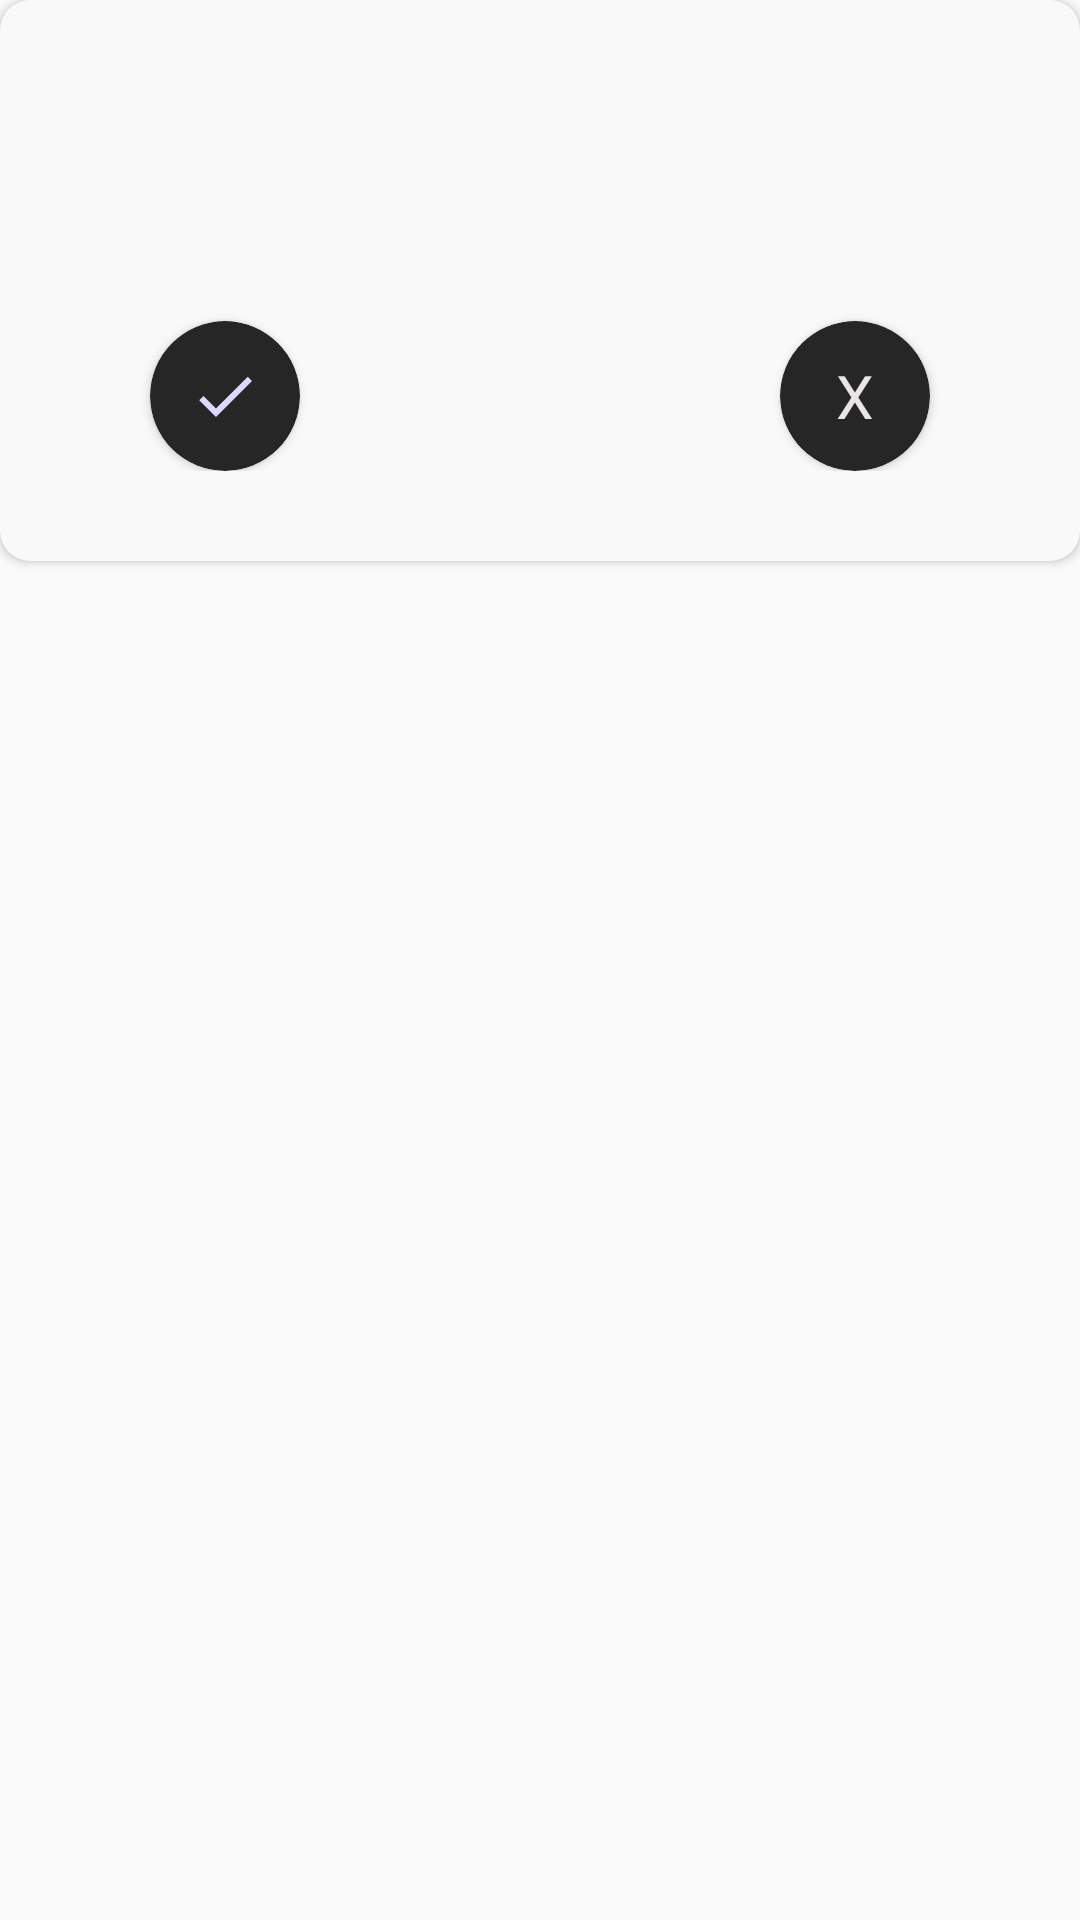

Android layout source for this screen:
<!-- AndroidManifest.xml: application theme AppTheme -->
<!-- res/layout/delete_confirmation_dialog.xml -->
<?xml version="1.0" encoding="utf-8"?>
<RelativeLayout xmlns:android="http://schemas.android.com/apk/res/android"
    xmlns:app="http://schemas.android.com/apk/res-auto"
    android:layout_width="match_parent"
    android:layout_height="wrap_content">

    <androidx.cardview.widget.CardView
        android:layout_width="match_parent"
        android:layout_height="wrap_content"
        app:cardBackgroundColor="#F9F9F9"
        app:cardCornerRadius="10dp">

        <RelativeLayout
            android:id="@+id/deleteDialogRelativeLayout"
            android:layout_width="match_parent"
            android:layout_height="wrap_content"
            android:paddingBottom="30dp">

            <TextView
                android:id="@+id/confirmation_text"
                android:layout_width="wrap_content"
                android:layout_height="wrap_content"
                android:layout_centerHorizontal="true"
                android:layout_marginTop="30dp"
                android:textColor="#262626"
                android:textSize="20sp" />

            <androidx.cardview.widget.CardView
                android:id="@+id/positiveBtn"
                android:layout_width="50dp"
                android:layout_height="50dp"
                android:layout_below="@+id/confirmation_text"
                android:layout_marginTop="50dp"
                android:layout_marginStart="50dp"
                android:layout_alignParentStart="true"
                app:cardCornerRadius="25dp"
                app:cardBackgroundColor="@color/colorPrimaryDark">

                <ImageView
                    android:layout_width="wrap_content"
                    android:layout_height="wrap_content"
                    android:src="@drawable/ic_check_white_24dp"
                    android:layout_gravity="center"/>

            </androidx.cardview.widget.CardView>

            <androidx.cardview.widget.CardView
                android:id="@+id/negativeBtn"
                android:layout_width="50dp"
                android:layout_height="50dp"
                android:layout_below="@+id/confirmation_text"
                android:layout_marginTop="50dp"
                android:layout_marginEnd="50dp"
                android:layout_alignParentEnd="true"
                app:cardCornerRadius="25dp"
                app:cardBackgroundColor="@color/colorPrimaryDark">

                <TextView
                    android:layout_width="wrap_content"
                    android:layout_height="wrap_content"
                    android:text="X"
                    android:textSize="20sp"
                    android:textColor="#E9E5E6"
                    android:layout_gravity="center"/>

            </androidx.cardview.widget.CardView>

        </RelativeLayout>

    </androidx.cardview.widget.CardView>

</RelativeLayout>
<!-- resources referenced by this layout -->
<resources>
  <color name="colorPrimaryDark">#262626</color>
  <!-- drawable ic_check_white_24dp (drawable) -->
  <vector android:height="24dp" android:tint="#DED7FF"
      android:viewportHeight="24.0" android:viewportWidth="24.0"
      android:width="24dp" xmlns:android="http://schemas.android.com/apk/res/android">
      <path android:fillColor="#FF000000" android:pathData="M9,16.17L4.83,12l-1.42,1.41L9,19 21,7l-1.41,-1.41z"/>
  </vector>
  <style name="AppTheme" parent="Theme.AppCompat.Light.NoActionBar">
          
          <item name="colorPrimary">@color/colorPrimary</item>
          <item name="colorPrimaryDark">@color/colorPrimaryDark</item>
          <item name="colorAccent">@color/colorAccent</item>
      </style>
  <color name="colorPrimary">#57595E</color>
  <color name="colorAccent">#57595E</color>
</resources>
